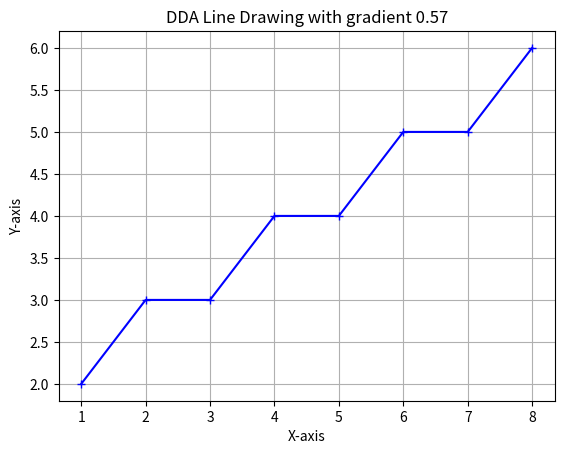

Python code for this plot:
import matplotlib.pyplot as plt

def draw_dda(point1, point2):
    x1, y1 = point1
    x2, y2 = point2

    # Calculate the differences
    dx = x2 - x1
    dy = y2 - y1

    # Calculate the gradient
    if dx == 0:
        gradient = 0
    else:
        gradient = dy / dx

    # Determine the number of steps required
    steps = max(abs(dx), abs(dy))
    
    # Calculate increment in x and y
    x_increment = dx / steps
    y_increment = dy / steps
    
    # Initialize starting point
    x, y = x1, y1
    x_points, y_points = [x], [y]
    
    for _ in range(steps):
        # Increment the x and y values
        x += x_increment
        y += y_increment
        x_points.append(round(x))
        y_points.append(round(y))
    
    return x_points, y_points, gradient


# Example usage
point1 = (1, 2)
point2 = (8, 6)

# Get the line points using DDA
x_points, y_points, gradient = draw_dda(point1, point2)

# Plot the line
plt.plot(x_points, y_points, marker="+", color="blue")
plt.title(f"DDA Line Drawing with gradient {gradient:.2f}")
plt.xlabel("X-axis")
plt.ylabel("Y-axis")
plt.grid()
plt.show()
